Photos from the image-classification dataset "railway_defect_dataset" in the GitHub repository DEMACARTI/Code_on_track. Its 5 classes are: broken, crack, damaged, normal, rust.

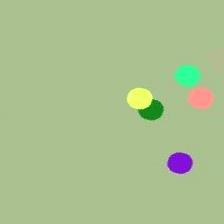
Label: rust

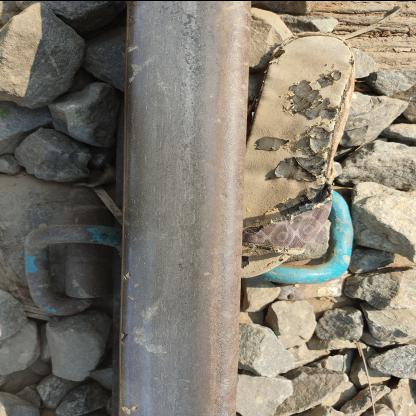
Label: damaged

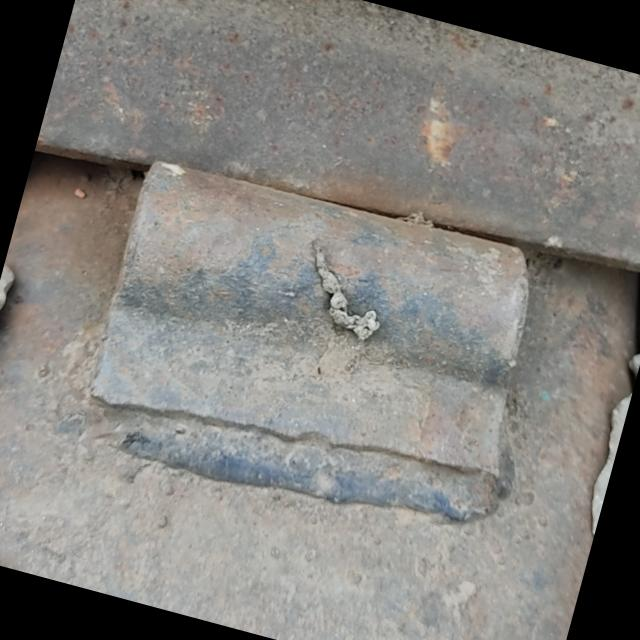
Label: normal

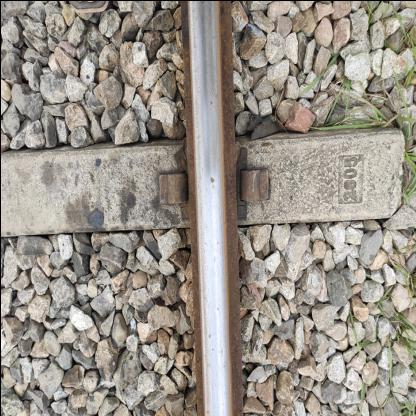
Label: damaged

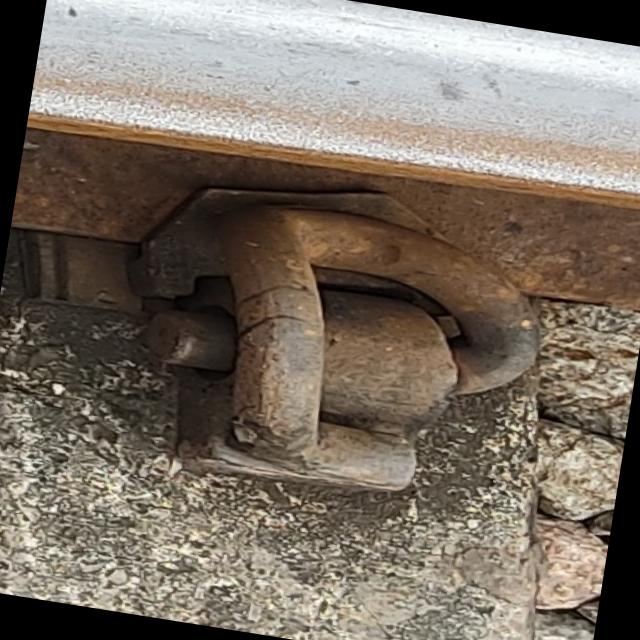
Label: normal

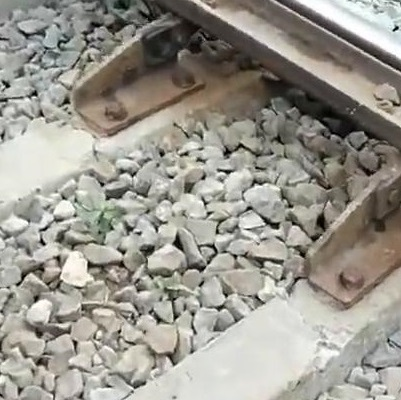
Label: crack
